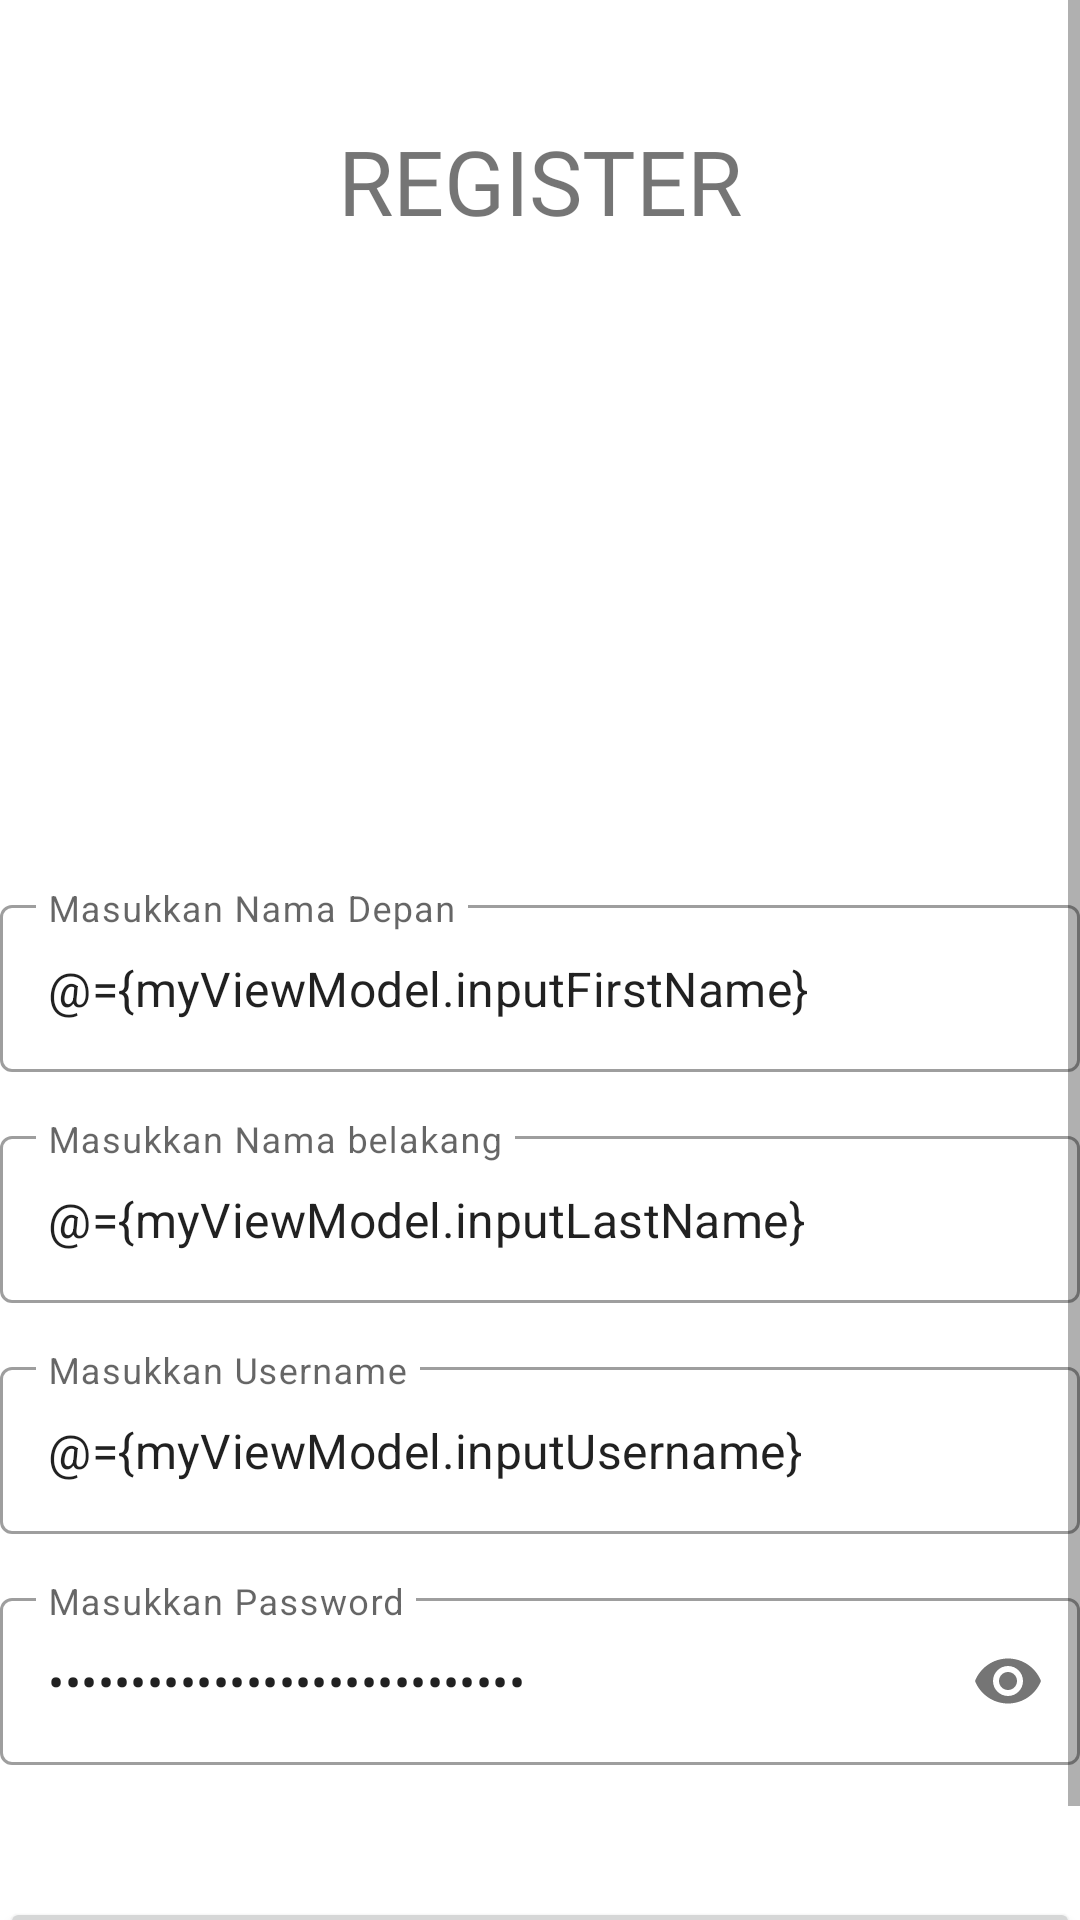

Layout XML and referenced resources for this Android screen:
<!-- AndroidManifest.xml: application theme Theme.Challenge5.Two -->
<!-- res/layout/activity_register.xml -->
<?xml version="1.0" encoding="utf-8"?>
<layout xmlns:android="http://schemas.android.com/apk/res/android"
    xmlns:app="http://schemas.android.com/apk/res-auto"
    xmlns:tools="http://schemas.android.com/tools">

    <data>
        <variable
            name="myViewModel"
            type="com.example.challenge5.register.RegisterViewModel" />

    </data>

    <ScrollView
        android:layout_width="match_parent"
        android:layout_height="match_parent"
        android:theme="@style/Theme.Challenge5.Two"
        tools:context= ".register.RegisterActivity" >

        <androidx.constraintlayout.widget.ConstraintLayout
            android:id="@+id/constraintLayout"
            android:layout_width="match_parent"
            android:layout_height="match_parent">

            <TextView
                android:id="@+id/textView1"
                android:layout_width="match_parent"
                android:layout_height="wrap_content"
                android:layout_marginTop="40dp"
                android:gravity="center"
                android:text="@string/text_register"
                style="@style/HeadStyle"
                app:layout_constraintEnd_toEndOf="parent"
                app:layout_constraintHorizontal_bias="0.0"
                app:layout_constraintStart_toStartOf="parent"
                app:layout_constraintTop_toTopOf="parent" />

            <ImageView
                android:id="@+id/imageView"
                android:layout_width="208dp"
                android:layout_height="200dp"
                app:layout_constraintEnd_toEndOf="parent"
                app:layout_constraintStart_toStartOf="parent"
                app:layout_constraintTop_toBottomOf="@+id/textView1"
                app:srcCompat="@drawable/ic_person" />

            <com.google.android.material.textfield.TextInputLayout
                android:id="@+id/textInputLayoutFirstName"
                style="@style/Widget.MaterialComponents.TextInputLayout.OutlinedBox"
                android:layout_width="match_parent"
                android:layout_height="wrap_content"
                android:layout_marginTop="16dp"
                app:layout_constraintLeft_toLeftOf="parent"
                app:layout_constraintRight_toRightOf="parent"
                app:layout_constraintTop_toBottomOf="@+id/imageView">

                <com.google.android.material.textfield.TextInputEditText
                    android:id="@+id/textInputEditTextFirstName"
                    android:layout_width="match_parent"
                    android:layout_height="wrap_content"
                    android:hint="@string/hint_first_name"
                    android:text="@={myViewModel.inputFirstName}"
                    />

            </com.google.android.material.textfield.TextInputLayout>
            <com.google.android.material.textfield.TextInputLayout
                android:id="@+id/textInputLayoutLastName"
                style="@style/Widget.MaterialComponents.TextInputLayout.OutlinedBox"
                android:layout_width="match_parent"
                android:layout_height="wrap_content"
                android:layout_marginTop="16dp"
                app:layout_constraintLeft_toLeftOf="parent"
                app:layout_constraintRight_toRightOf="parent"
                app:layout_constraintTop_toBottomOf="@+id/textInputLayoutFirstName">

                <com.google.android.material.textfield.TextInputEditText
                    android:id="@+id/textInputEditTextLastName"
                    android:layout_width="match_parent"
                    android:layout_height="wrap_content"
                    android:hint="@string/hint_last_name"
                    android:text="@={myViewModel.inputLastName}"
                    />

            </com.google.android.material.textfield.TextInputLayout>

            <com.google.android.material.textfield.TextInputLayout
                android:id="@+id/textInputLayoutUsername"
                style="@style/Widget.MaterialComponents.TextInputLayout.OutlinedBox"
                android:layout_width="match_parent"
                android:layout_height="wrap_content"
                android:layout_marginTop="16dp"
                app:layout_constraintLeft_toLeftOf="parent"
                app:layout_constraintRight_toRightOf="parent"
                app:layout_constraintTop_toBottomOf="@id/textInputLayoutLastName">

                <com.google.android.material.textfield.TextInputEditText
                    android:id="@+id/textInputEditTextUsername"
                    android:layout_width="match_parent"
                    android:layout_height="wrap_content"
                    android:hint="@string/hint_username"
                    android:text="@={myViewModel.inputUsername}"

                    />

            </com.google.android.material.textfield.TextInputLayout>

            <com.google.android.material.textfield.TextInputLayout
                android:id="@+id/textInputLayoutPassword"
                style="@style/Widget.MaterialComponents.TextInputLayout.OutlinedBox"
                android:layout_width="match_parent"
                android:layout_height="wrap_content"
                android:layout_marginTop="16dp"
                app:layout_constraintLeft_toLeftOf="parent"
                app:layout_constraintRight_toRightOf="parent"
                app:layout_constraintTop_toBottomOf="@+id/textInputLayoutUsername"
                app:passwordToggleEnabled="true">

                <com.google.android.material.textfield.TextInputEditText
                    android:id="@+id/textInputEditTextPassword"
                    android:layout_width="match_parent"
                    android:layout_height="wrap_content"
                    android:hint="@string/hint_password"
                    android:text="@={myViewModel.inputPassword}"
                    android:inputType="textPassword" />

            </com.google.android.material.textfield.TextInputLayout>

            <Button
                android:id="@+id/btnRegister"
                android:layout_width="match_parent"
                android:layout_height="wrap_content"
                android:layout_marginTop="44dp"
                android:text="@string/text_register"
                android:onClick="@{()->myViewModel.submitButton()}"
                app:layout_constraintEnd_toEndOf="parent"
                app:layout_constraintHorizontal_bias="0.0"
                app:layout_constraintStart_toStartOf="parent"
                app:layout_constraintTop_toBottomOf="@+id/textInputLayoutPassword" />

        </androidx.constraintlayout.widget.ConstraintLayout>
    </ScrollView>
</layout>
<!-- resources referenced by this layout -->
<resources>
  <string name="hint_first_name">Masukkan Nama Depan</string>
  <string name="hint_last_name">Masukkan Nama belakang</string>
  <string name="hint_password">Masukkan Password</string>
  <string name="hint_username">Masukkan Username</string>
  <string name="text_register">REGISTER</string>
  <style name="HeadStyle">
          <item name="android:textSize">30sp</item>
          <item name="android:fontFamily">@font/anja</item>
      </style>
  <style name="Theme.Challenge5.Two" parent="Theme.MaterialComponents.DayNight.DarkActionBar">
          
          <item name="colorPrimary">#1B1E23</item>
          <item name="colorPrimaryVariant">@color/purple_700</item>
          <item name="colorOnPrimary">@color/white</item>
          
          <item name="colorSecondary">#0F4ED8</item>
          <item name="colorSecondaryVariant">#1B1E23</item>
          <item name="colorOnSecondary">@color/black</item>
          
          <item name="android:statusBarColor" tools:targetApi="l">?attr/colorPrimaryVariant</item>
          
      </style>
  <!-- not gathered from this repository: default colours our renderer supplied (Android Studio template values) -->
  <color name="purple_700">#FF3700B3</color>
  <color name="black">#FF000000</color>
  <color name="white">#FFFFFFFF</color>
</resources>
